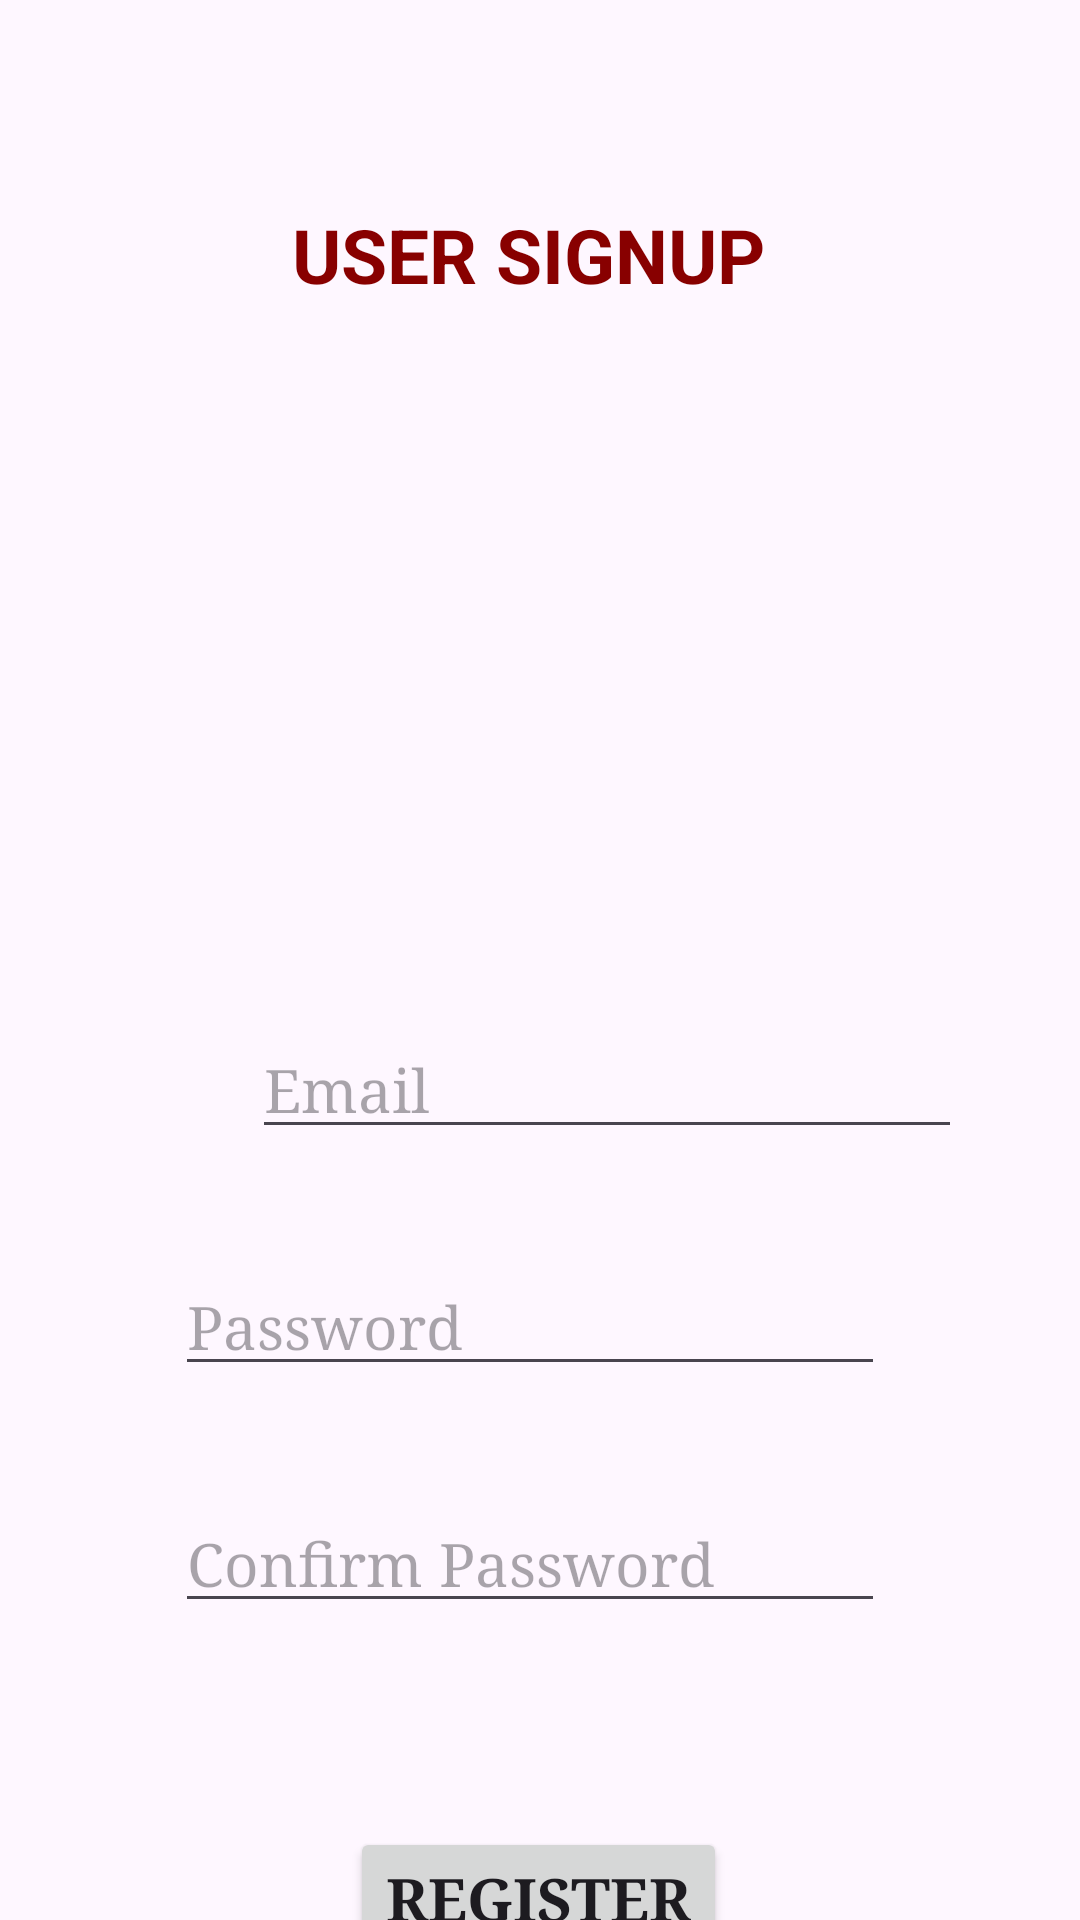

Reconstruct the res/layout file that produces this screen, plus the resources it refers to.
<!-- AndroidManifest.xml: application theme Theme.Joannah -->
<!-- res/layout/activity_signup.xml -->
<?xml version="1.0" encoding="utf-8"?>
<androidx.constraintlayout.widget.ConstraintLayout xmlns:android="http://schemas.android.com/apk/res/android"
    xmlns:app="http://schemas.android.com/apk/res-auto"
    xmlns:tools="http://schemas.android.com/tools"
    android:layout_width="match_parent"
    android:layout_height="match_parent"
    android:background="@drawable/signup"
    tools:context=".signup">

    <EditText
        android:id="@+id/editTextTextEmailAddress2"
        android:layout_width="wrap_content"
        android:layout_height="wrap_content"
        android:layout_marginStart="84dp"
        android:layout_marginTop="244dp"

        android:ems="10"
        android:fontFamily="serif"
        android:hint="Email"

        android:textColor="@color/black"
        android:textSize="20sp"
        app:layout_constraintStart_toStartOf="parent"
        app:layout_constraintTop_toBottomOf="@+id/textView2" />

    <EditText
        android:id="@+id/editTextTextPassword2"
        android:layout_width="wrap_content"
        android:layout_height="wrap_content"
        android:layout_marginTop="36dp"
        android:ems="10"
        android:hint="Password"
        android:inputType="textPassword"
        android:textColor="@color/black"
        android:textSize="20sp"
        android:fontFamily="serif"
        app:layout_constraintEnd_toEndOf="parent"
        app:layout_constraintHorizontal_bias="0.474"
        app:layout_constraintStart_toStartOf="parent"
        app:layout_constraintTop_toBottomOf="@+id/editTextTextEmailAddress2" />

    <EditText
        android:id="@+id/editTextTextPassword3"
        android:layout_width="wrap_content"
        android:layout_height="wrap_content"
        android:layout_marginTop="36dp"
        android:ems="10"
        android:hint="Confirm Password"
        android:inputType="textPassword"
        android:textColor="@color/black"
        android:textSize="20sp"
        android:fontFamily="serif"
        app:layout_constraintEnd_toEndOf="parent"
        app:layout_constraintHorizontal_bias="0.474"
        app:layout_constraintStart_toStartOf="parent"
        app:layout_constraintTop_toBottomOf="@+id/editTextTextPassword2" />

    <Button
        android:id="@+id/button4"
        android:layout_width="wrap_content"
        android:layout_height="wrap_content"
        android:layout_marginTop="68dp"
        android:text="Register"
        android:fontFamily="serif"
        android:textSize="20sp"
        android:textStyle="bold"
        app:layout_constraintEnd_toEndOf="parent"
        app:layout_constraintHorizontal_bias="0.498"
        app:layout_constraintStart_toStartOf="parent"
        app:layout_constraintTop_toBottomOf="@+id/editTextTextPassword3" />

    <TextView
        android:id="@+id/textView2"
        android:layout_width="164dp"
        android:layout_height="28dp"
        android:layout_marginTop="68dp"
        android:text="USER SIGNUP"
        android:textColor="#800"
        android:textSize="25sp"
        android:textStyle="bold"
        app:layout_constraintEnd_toEndOf="parent"
        app:layout_constraintHorizontal_bias="0.497"
        app:layout_constraintStart_toStartOf="parent"
        app:layout_constraintTop_toTopOf="parent" />
</androidx.constraintlayout.widget.ConstraintLayout>
<!-- resources referenced by this layout -->
<resources>
  <style name="Theme.Joannah" parent="Base.Theme.Joannah" />
  <style name="Base.Theme.Joannah" parent="Theme.Material3.DayNight.NoActionBar">
          
          
      </style>
  <!-- not gathered from this repository: default colours our renderer supplied (Android Studio template values) -->
  <color name="black">#FF000000</color>
</resources>
